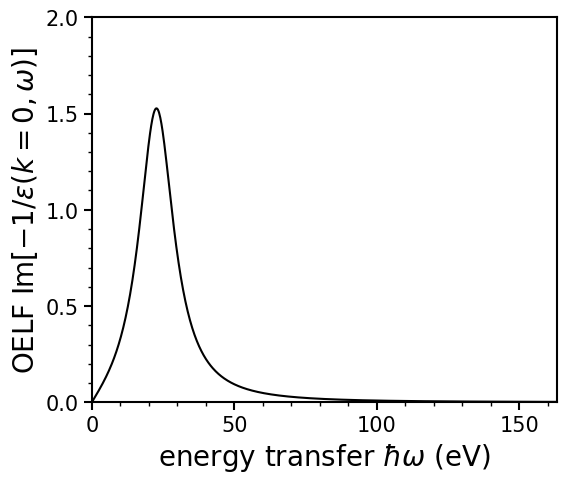

The script that saved this image: (Note: this script raises an exception after producing the figure.)
# energy_loss_function.py
# calculate and show optical energy loss function(OELF) of glycine

import os
import numpy as np
from numpy import pi
import matplotlib.pyplot as plt
from matplotlib.ticker import MultipleLocator
from matplotlib.ticker import FuncFormatter
from scipy import integrate

#general parameters of gragh
plt.rcParams["font.family"] = "Arial"                
plt.rcParams["xtick.direction"] = "out"               
plt.rcParams["ytick.direction"] = "out"
plt.rcParams["xtick.minor.visible"] = True           
plt.rcParams["ytick.minor.visible"] = True
plt.rcParams["xtick.major.width"] = 1.5              
plt.rcParams["ytick.major.width"] = 1.5              
plt.rcParams["xtick.minor.width"] = 1.0              
plt.rcParams["ytick.minor.width"] = 1.0              
plt.rcParams["xtick.major.size"] = 6                
plt.rcParams["ytick.major.size"] = 6                
plt.rcParams["xtick.minor.size"] = 3
plt.rcParams["ytick.minor.size"] = 3
plt.rcParams["font.size"] = 15
plt.rcParams["axes.linewidth"] = 1.5

# glycine parameters
dens = 1.1607 #g cm^-3
NA = 6.02E23 #Avogadro
M = 75 
Z = 30 # number of valence electrons per molecule
Z_ave = 4 #average atomic number

#parameter(from Z. Tan et al, Rad.Env.Biophys. 45 2(2006) 135-143 / Z. Tan et al, Rad. Env. Biophys 43 (2004) 173-182)
#f1 param
a = 8018.762592073095
b = 19.927 + 0.9807 * Z_ave
c = 13.741 + 0.3215 * Z_ave

#constants
hbar = 1.0546E-34/1.602E-19 #eV*s

#plasmon energy
w_p = 56410 * (NA*dens/M)**(1/2)
E_p = hbar*w_p

def elf(x):
    return a*x/((x**2-b**2)**2 + (c*x)**2)

def elf_x(x):
    return x*a*x/((x**2-b**2)**2 + (c*x)**2)

#ufunc version of elf
elf_ndarray = np.frompyfunc(elf, 1, 1)

def main():
    print(w_p)
    print(E_p)
    print(hbar)
    print(pi/2*E_p**2*Z)
    
    
    fig = plt.figure(figsize=(6, 5), dpi=300)
    ax = fig.add_subplot(1, 1, 1)
    
    x = np.linspace(0, 200, 1000)
    y = elf_ndarray(x)
    ax.plot(x, y, color='black')
    
    #setup for xaxis
    x_min, x_max, x_major, x_minor = 0, 163.2, 50, 10
    ax.set_xlim(x_min, x_max)
    ax.xaxis.set_major_locator(MultipleLocator(x_major))
    ax.xaxis.set_minor_locator(MultipleLocator(x_minor))
    ax.set_xlabel('energy transfer $\hbar\omega$ (eV)', fontsize=20)

    #setup for yaxis
    y_min, y_max, y_major, y_minor = 0, 2, 0.5, 0.1
    y_scale = 1
    y_max *= y_scale
    y_min *= y_scale
    y_major *= y_scale
    y_minor *= y_scale
    
    ax.set_ylim(y_min, y_max)
    ax.yaxis.set_major_locator(MultipleLocator(y_major))
    ax.yaxis.set_minor_locator(MultipleLocator(y_minor))
    ax.yaxis.set_major_formatter(FuncFormatter(lambda y, pos: '{:.1f}'.format(y/y_scale)))
    ax.set_ylabel('OELF Im[$-1/\epsilon(k=0,\omega)$]', fontsize=20)
    
    integ = integrate.quad(elf_x, 0, np.Inf)[0]
    print(integ)

if __name__ == '__main__':
    main()